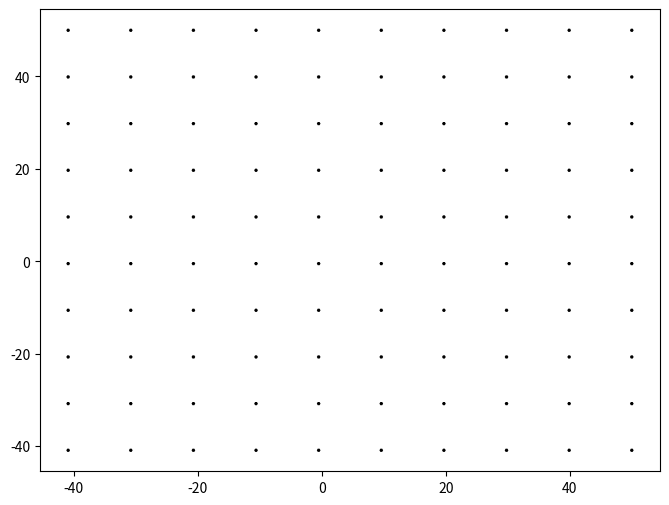

This figure's Python source:
import numpy as np
import matplotlib.pyplot as plt
import matplotlib.animation as animation

re = 10
t = 0.01
wall_v = 1.0
tolerance = 0.01
max_i = 200
delta_x = 1.0
delta_y = 1.0
h = delta_x

u = np.zeros((100,100))
v = np.zeros((100,100))
p = np.zeros((100,100))

ghost_u = np.zeros((102,102))
ghost_v = np.zeros((102,102))
ghost_p = np.zeros((102,102))

x = np.linspace(50, -50, 100)
y = np.linspace(50, -50, 100)

fig, ax = plt.subplots()
fig.set_size_inches(8,6)
fig.canvas.manager.set_window_title("Lid Cavity")

quiv = ax.quiver(x[::10], y[::10], u[::10, ::10], v[::10, ::10], scale=15)
##splot = plt.streamplot(x, y, u, v, cmap='viridis')
##contour = ax.contour(x, y, np.sqrt(v*v + u*u))

def updateGrid(frame):
    global p, u, v, quiv

    for i in range(10):
        ghost_v[1:-1, 1:-1] = v
        ghost_v[[0, -1], 1:-1] = -v[[0, -1], :]
        ghost_v[1:-1, [0, -1]] = -v[:, [0, -1]]
        
        ghost_u[1:-1, 1:-1] = u
        ghost_u[0, 1:-1] =  -1*(u[0,:]) + 2*wall_v
        ghost_u[-1, 1:-1] = -u[-1,:]
        ghost_u[1:-1, [0, -1]] = -u[:, [0, -1]]

        up_u = ghost_u[:-2, 1:-1] 
        down_u = ghost_u[2:, 1:-1] 
        left_u = ghost_u[1:-1, :-2] 
        right_u = ghost_u[1:-1, 2:] 

        up_v = ghost_v[:-2, 1:-1] 
        down_v = ghost_v[2:, 1:-1] 
        left_v = ghost_v[1:-1, :-2] 
        right_v = ghost_v[1:-1, 2:] 

        old_v = v.copy()
        old_u = u.copy()
        
        u = old_u + t*((-old_u*(right_u - left_u )/(2*delta_x) - old_v*(down_u - up_u)/(2*delta_y)) + (1/re)*(((left_u - 2*old_u + right_u)/delta_x**2)+((up_u - 2*old_u + down_u)/delta_y**2))) ## horiz velocity
        v = old_v + t*((-old_u*(right_v - left_v)/(2*delta_x) - old_v*(down_v - up_v)/(2*delta_y)) + (1/re)*(((left_v - 2*old_v + right_v)/delta_x**2)+((up_v - 2*old_v + down_v)/delta_y**2))) ## horiz velocity
        
        ghost_v[1:-1, 1:-1] = v
        ghost_v[[0, -1], 1:-1] = -v[[0, -1], :]
        ghost_v[1:-1, [0, -1]] = -v[:, [0, -1]]
        
        ghost_u[1:-1, 1:-1] = u
        ghost_u[0, 1:-1] =  -1*(u[0,:]) + 2*wall_v
        ghost_u[-1, 1:-1] = -u[-1,:]
        ghost_u[1:-1, [0, -1]] = -u[:, [0, -1]]
        
        left_u = ghost_u[1:-1, :-2] 
        right_u = ghost_u[1:-1, 2:] 

        up_v = ghost_v[:-2, 1:-1] 
        down_v = ghost_v[2:, 1:-1] 

        b = (1/t)*((right_u - left_u)/(2*delta_x) + (down_v - up_v)/(2*delta_y)) ## check error
        for i in range(max_i):
            ghost_p[[0,-1], 1:-1] =  p[[0, -1], :]
            ghost_p[1:-1, [0, -1]] = p[:, [0, -1]]
            ghost_p[1:-1, 1:-1] = p

            up_p = ghost_p[:-2, 1:-1] 
            down_p = ghost_p[2:, 1:-1] 
            left_p = ghost_p[1:-1, :-2] 
            right_p = ghost_p[1:-1, 2:] 

            p_new = (up_p + down_p + left_p + right_p - (h**2)*b)/4 ## pressure solver
            if (np.max(np.abs(p_new - p)) < tolerance):
                p = p_new
                break
        p = p_new

        ghost_p[[0,-1], 1:-1] =  p[[0, -1], :]
        ghost_p[1:-1, [0, -1]] = p[:, [0, -1]]
        ghost_p[1:-1, 1:-1] = p

        up_p = ghost_p[:-2, 1:-1] 
        down_p = ghost_p[2:, 1:-1] 
        left_p = ghost_p[1:-1, :-2] 
        right_p = ghost_p[1:-1, 2:] 

        u = u - t*(right_p - left_p)/(2*delta_x) ## correction
        v = v - t*(down_p - up_p)/(2*delta_y) ## correction
    
    quiv.set_UVC(u[::10, ::10], v[::10, ::10])
    ##ax.clear()
    ##contour = ax.contour(x, y, np.sqrt(v**2 + u**2))
    ##splot = plt.streamplot(x, y, u, v, cmap='viridis')

    ##return(contour,splot)
    return(quiv)

ani = animation.FuncAnimation(fig, updateGrid, frames = 999, interval = 50)
plt.show()
